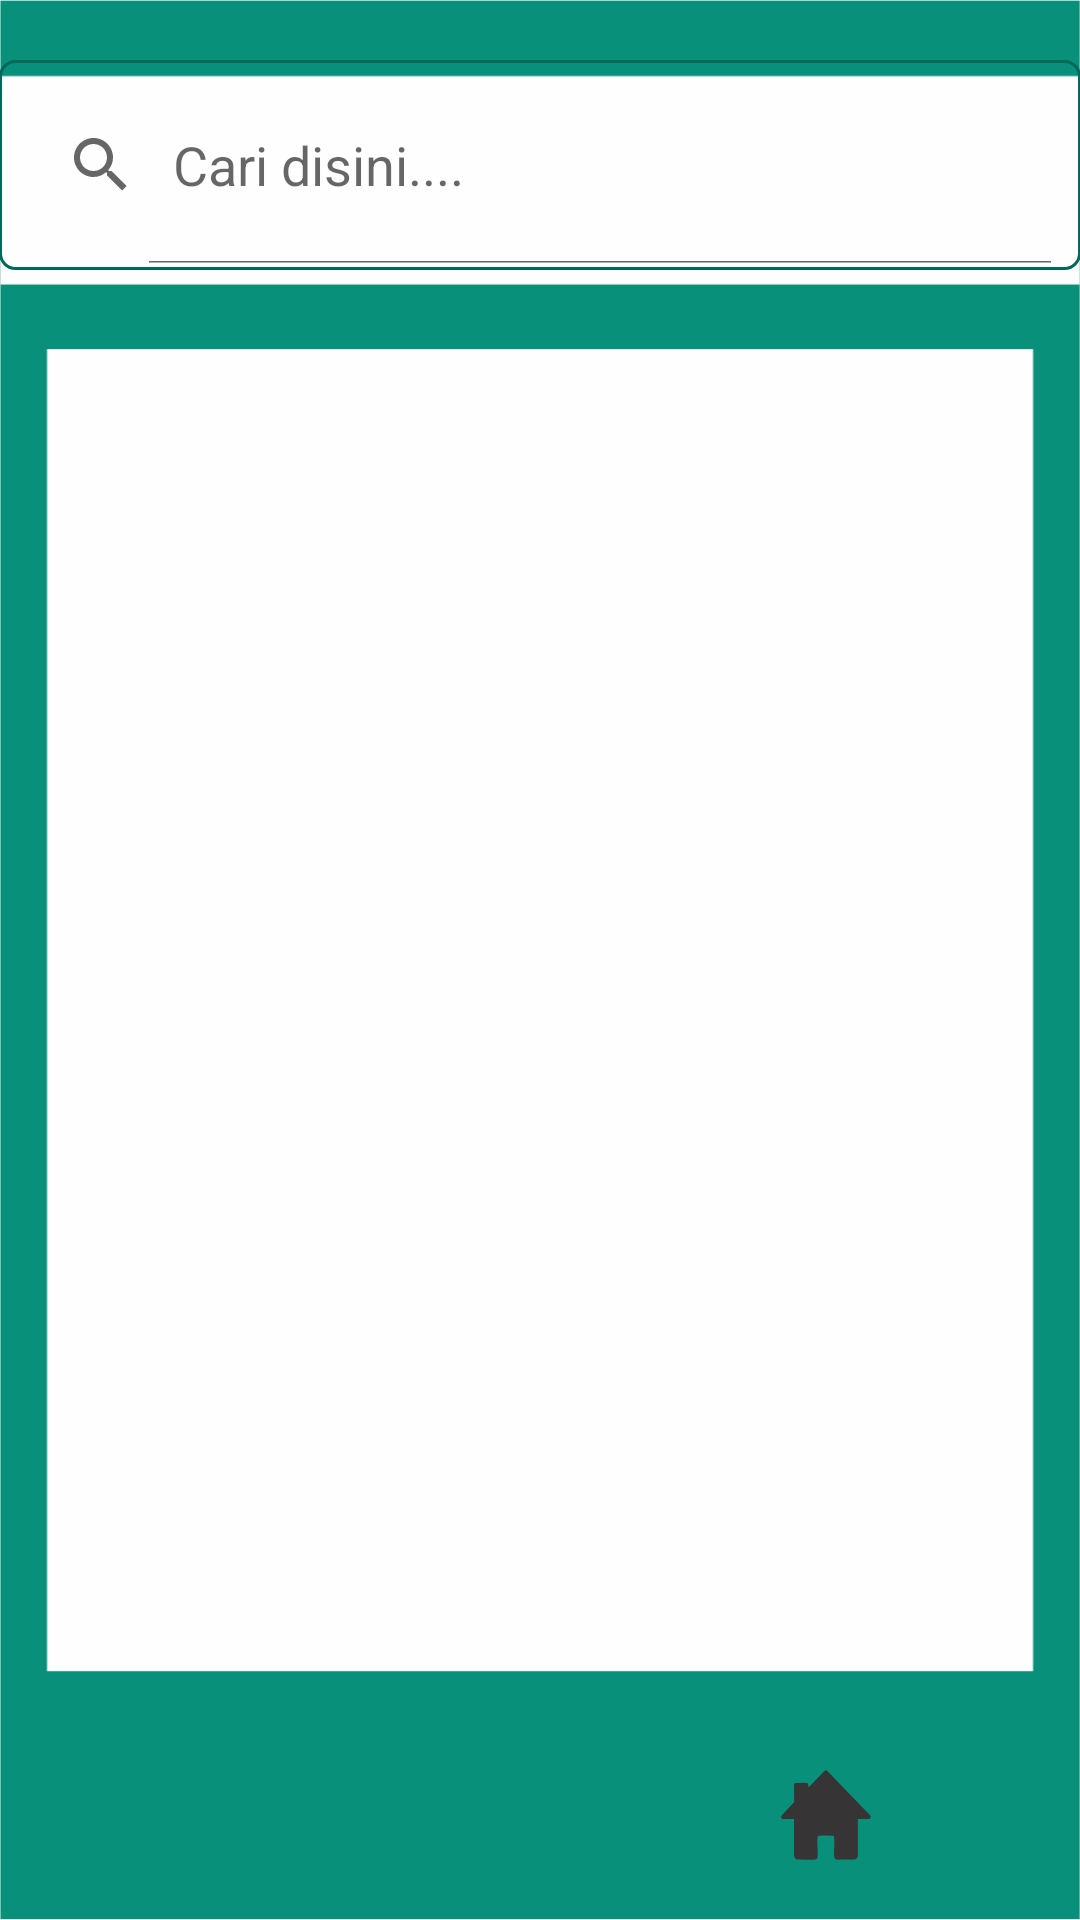

Produce the Android XML layout that renders to this screen, including the resource entries it uses.
<!-- AndroidManifest.xml: application theme AppTheme -->
<!-- res/layout/activity_alam.xml -->
<RelativeLayout xmlns:android="http://schemas.android.com/apk/res/android"
    xmlns:tools="http://schemas.android.com/tools" android:layout_width="match_parent"
    android:layout_height="match_parent" android:paddingLeft="@dimen/activity_horizontal_margin"
    android:paddingRight="@dimen/activity_horizontal_margin"
    android:paddingTop="@dimen/activity_vertical_margin"
    android:paddingBottom="@dimen/activity_vertical_margin"
    tools:context="com.example.galuh.wisatacilacap.Alam"
    android:background="@drawable/search">

    <LinearLayout
        android:orientation="vertical"
        android:layout_width="match_parent"
        android:layout_height="match_parent"
        android:id="@+id/linearLayout2"
        android:layout_alignParentTop="true"
        android:layout_alignParentLeft="true"
        android:layout_alignParentStart="true"
        android:layout_above="@+id/linearLayout">

        <FrameLayout
            android:layout_width="match_parent"
            android:layout_height="100dp"
            android:layout_marginTop="20dp">
            <SearchView
                android:id="@+id/search_view"
                android:layout_width="match_parent"
                android:layout_height="70dp"
                android:background="@drawable/search_view"
                android:iconifiedByDefault="false"
                android:padding="2dp"
                android:queryHint="Cari disini...." />
        </FrameLayout>

        <FrameLayout
            android:layout_width="match_parent"
            android:layout_height="match_parent"
            android:layout_gravity="center_horizontal">
            <ListView
                android:id="@+id/list_view"
                android:layout_width="fill_parent"
                android:layout_height="wrap_content"
                android:layout_below="@+id/search_view"
                android:layout_marginBottom="30dp"
                android:layout_marginTop="20dp">
            </ListView>
        </FrameLayout>
    </LinearLayout>

    <LinearLayout
        android:orientation="horizontal"
        android:layout_width="match_parent"
        android:layout_height="50dp"
        android:layout_alignParentBottom="true"
        android:layout_centerHorizontal="true"
        android:id="@+id/linearLayout"
        android:gravity="end">

        <ImageButton
            android:layout_width="30dp"
            android:layout_height="30dp"
            android:id="@+id/button8"
            android:background="@drawable/home"
            android:layout_marginRight="70dp" />
    </LinearLayout>

</RelativeLayout>
<!-- resources referenced by this layout -->
<resources>
  <!-- drawable home: png bitmap (drawable, 7198 bytes) -->
  <!-- drawable search: png bitmap (drawable, 16452 bytes) -->
  <!-- drawable search_view (drawable) -->
  <?xml version="1.0" encoding="utf-8"?>
  <shape
  xmlns:android="http://schemas.android.com/apk/res/android"
  android:shape="rectangle">
  
  
  <solid
      android:color="@android:color/transparent" >
  </solid>
  
  
  <stroke
      android:width="1dp"
      android:color="#00695C" >
  </stroke>
  
  
  <corners
      android:radius="5dp"   >
  </corners>
  
  </shape>
  <style name="AppTheme" parent="Theme.AppCompat.Light.DarkActionBar">
           
             
      </style>
</resources>
